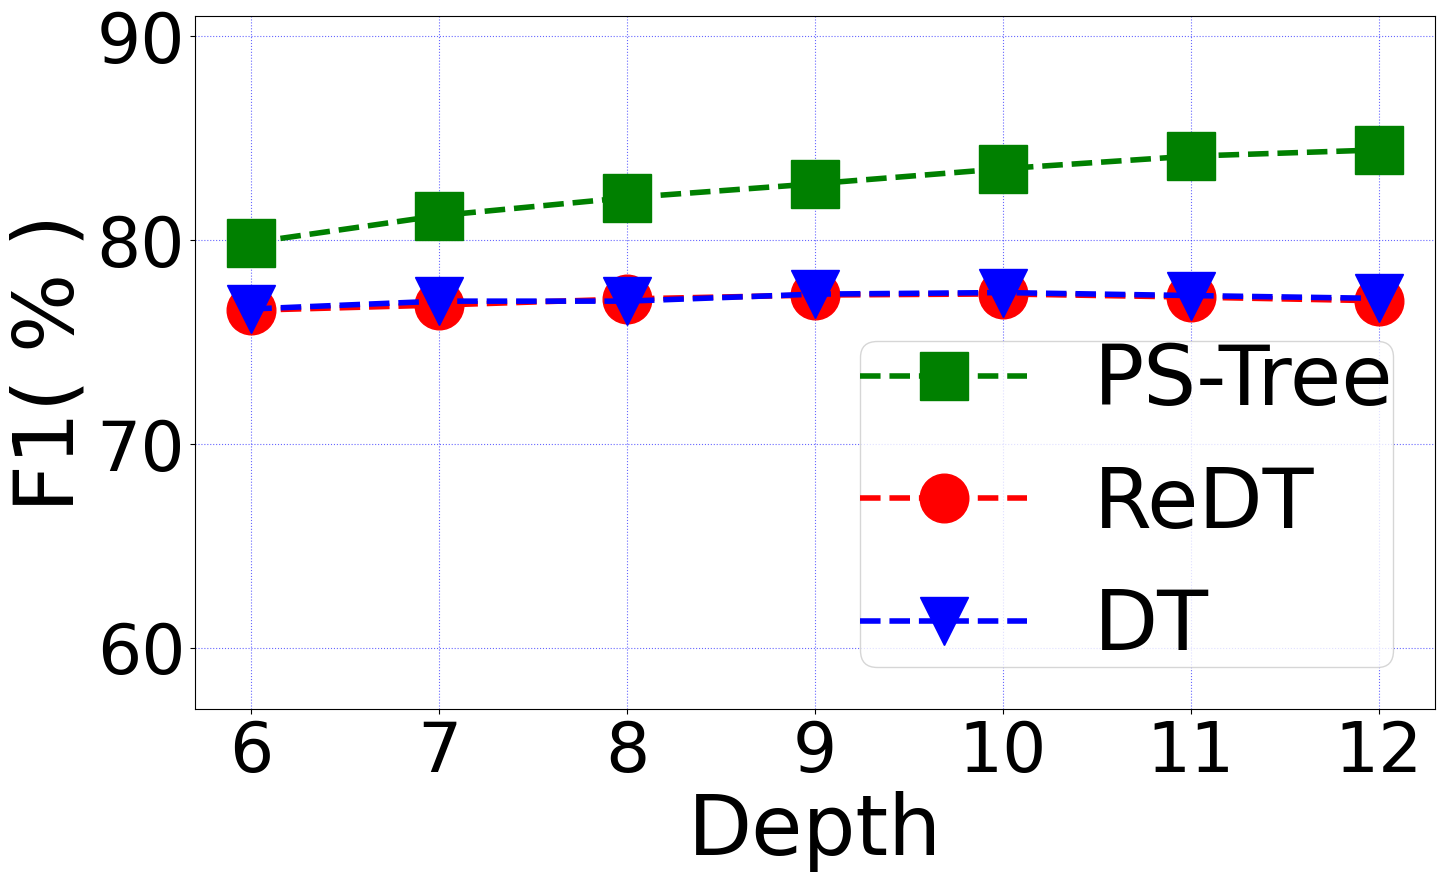

Generate this figure with matplotlib: (Note: this script raises an exception after producing the figure.)
import matplotlib.pyplot as plt
import numpy as np
original=[0.76611902 ,0.76996584 ,0.76996584, 0.77341196, 0.77417065, 0.77271572,0.7713308 ]
sskd=   [0.79867711, 0.81193501, 0.82073783, 0.82755275, 0.83493242 ,0.84109945,0.8441654 ]
kd = [0.76550649, 0.76804061 ,0.77102694, 0.77295299, 0.77351074, 0.77197039,0.7701381 ]
original,sskd,kd = list(map(lambda x:x*100,original)),list(map(lambda x:x*100,sskd)),list(map(lambda x:x*100,kd))
fig = plt.figure(dpi=128,figsize=(16, 9))
plt.rc('font',family='Times New Roman')
x = [6,7,8,9,10,11,12]
# labels = ['$10^{2}$','$10^{3}$','$10^{4}$','$10^{5}$','$10^{6}$']
plt.xticks(x,fontsize = 50)
plt.ylim([57,91])
plt.yticks(np.arange(60, 91, 10),fontsize =50)
# plt.xlim([0,6])
plt.plot(x,sskd,label='PS-Tree',linewidth=4,color='g',marker='s',linestyle ='--',markerfacecolor='g',markersize=35)
plt.plot(x,kd,label='ReDT',linewidth=4,color='r',linestyle ='--',marker='o',markerfacecolor='r',markersize=35)

plt.plot(x,original,label='DT',linewidth=4,color='b',linestyle ='--',marker='v',markerfacecolor='b',markersize=35)
# plt.xscale("log")
# plt.xscale("log")
# plt.plot(x,kd,label='kd',linewidth=3,color='chartreuse',marker='o',linestyle='--',markerfacecolor='chartreuse',markersize=16)

# plt.xscale("log")


plt.xlabel('Depth',fontsize = 60)
plt.ylabel('F1( % )',fontsize = 60)
plt.legend(loc = 'lower right',borderpad=0,fontsize=60)
# plt.title('Interesting Graph\nCheck it out')
plt.grid(True,linestyle=':',color='b',alpha=0.6)
plt.savefig('../pic/vpn_f1.pdf',bbox_inches='tight')
# plt.savefig("tree_acc.svg")

plt.show()
